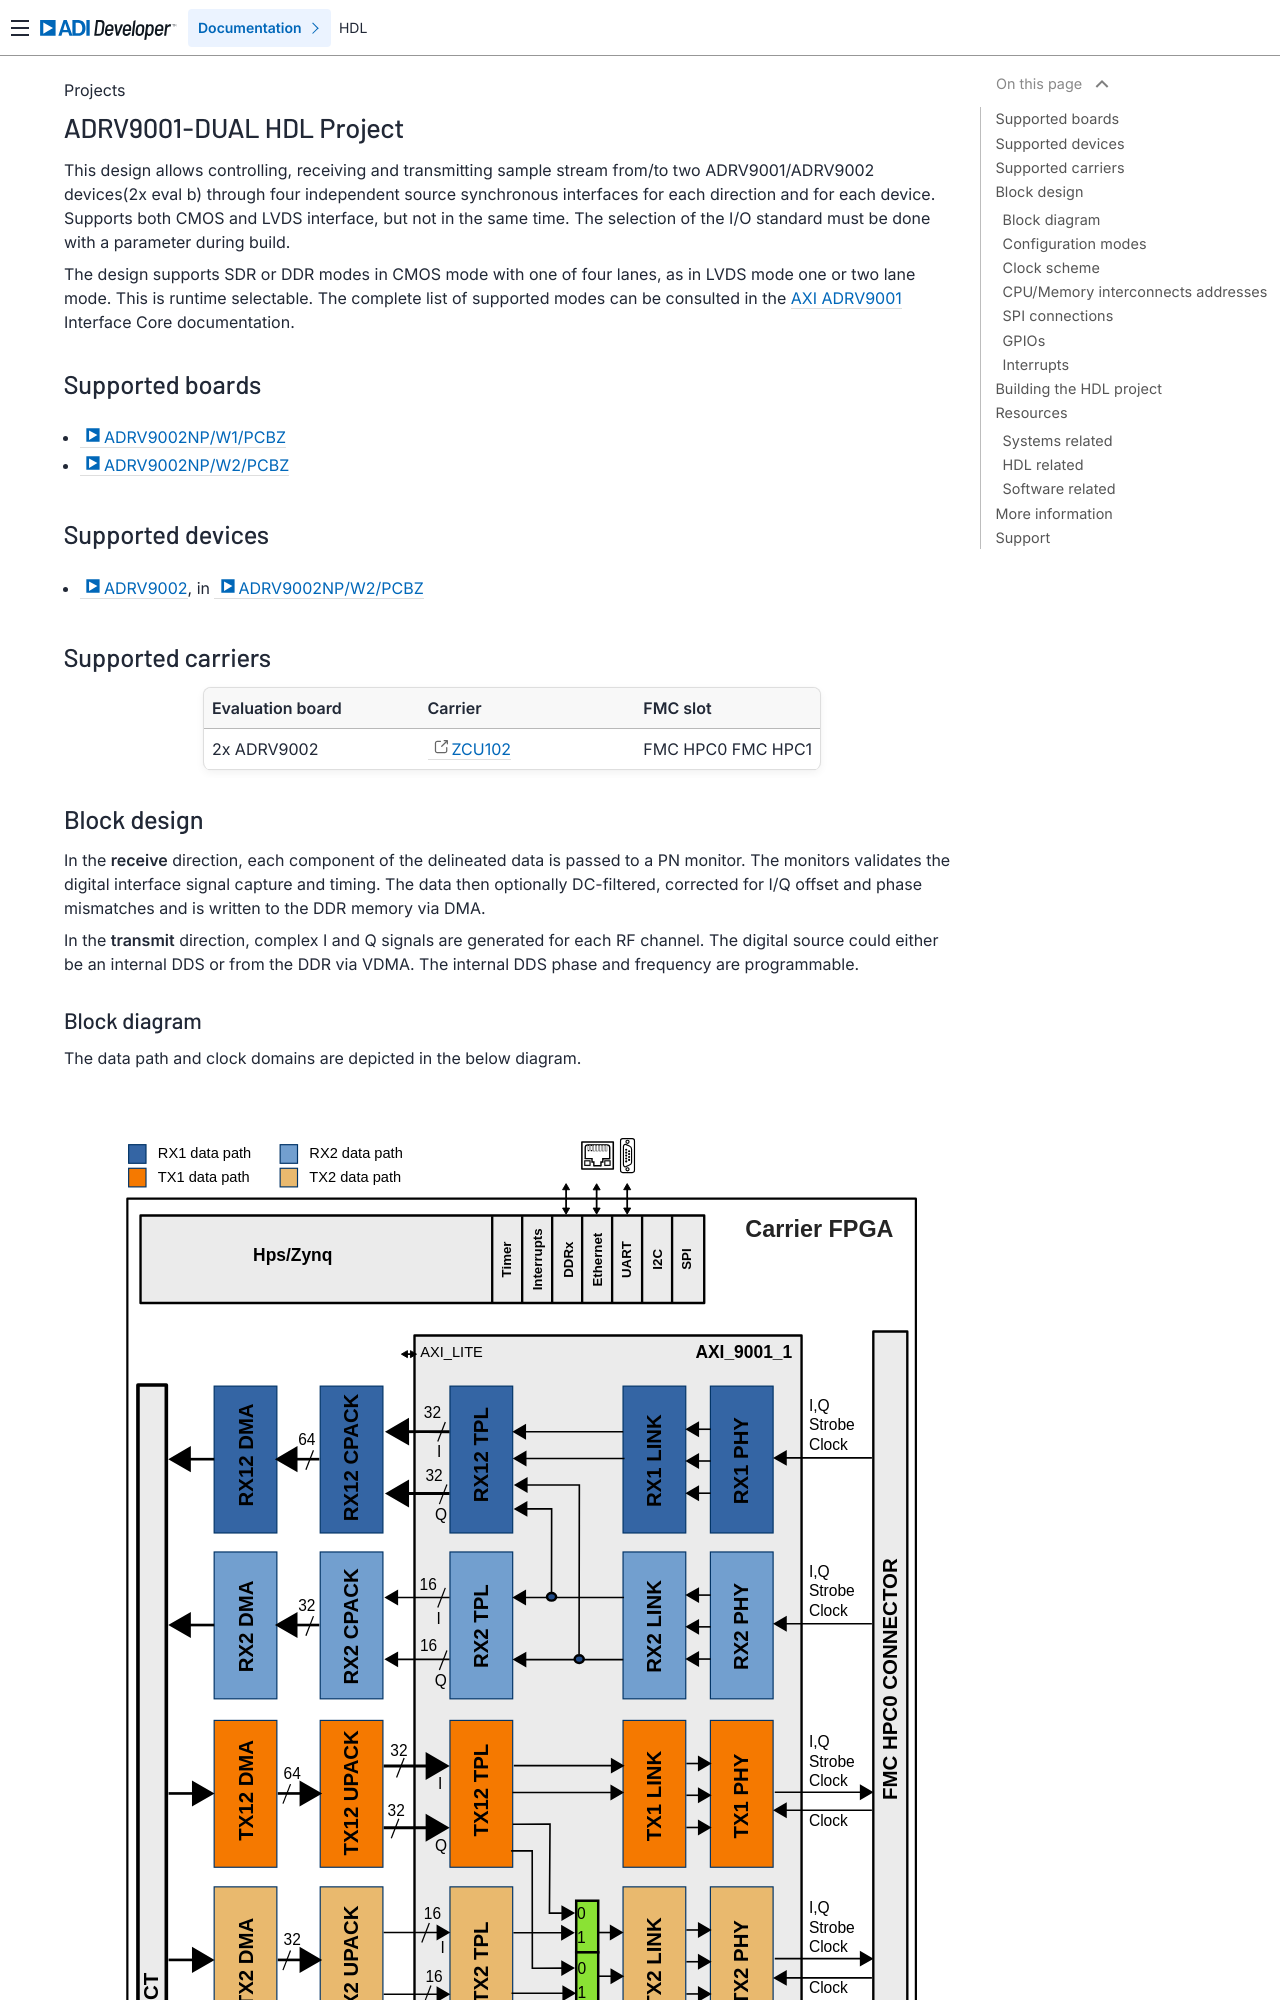

repository: analogdevicesinc/hdl · page: projects/adrv9001_dual/index.html · generator: sphinx

.. _adrv9001_dual:

ADRV9001-DUAL HDL Project
===============================================================================

This design allows controlling, receiving and transmitting sample stream
from/to two ADRV9001/ADRV9002 devices(2x eval b) through four independent source
synchronous interfaces for each direction and for each device.
Supports both CMOS and LVDS interface, but not in the same time.
The selection of the I/O standard must be done with a parameter during build.

The design supports SDR or DDR modes in CMOS mode with one of four lanes, as
in LVDS mode one or two lane mode. This is runtime selectable.
The complete list of supported modes can be consulted in the
:ref:`axi_adrv9001` Interface Core documentation.

Supported boards
-------------------------------------------------------------------------------

- :adi:`ADRV9002NP/W1/PCBZ <EVAL-ADRV9002>`
- :adi:`ADRV9002NP/W2/PCBZ <EVAL-ADRV9002>`

Supported devices
-------------------------------------------------------------------------------

- :adi:`ADRV9002`, in :adi:`ADRV9002NP/W2/PCBZ <EVAL-ADRV9002>`

Supported carriers
-------------------------------------------------------------------------------

.. list-table::
   :widths: 35 35 30
   :header-rows: 1

   * - Evaluation board
     - Carrier
     - FMC slot
   * - 2x ADRV9002
     - :xilinx:`ZCU102`
     - FMC HPC0 FMC HPC1

Block design
-------------------------------------------------------------------------------

In the **receive** direction, each component of the delineated data is passed
to a PN monitor. The monitors validates the digital interface signal capture
and timing. The data then optionally DC-filtered, corrected for I/Q offset and
phase mismatches and is written to the DDR memory via DMA.

In the **transmit** direction, complex I and Q signals are generated for each
RF channel. The digital source could either be an internal DDS or from the DDR
via VDMA. The internal DDS phase and frequency are programmable.

Block diagram
~~~~~~~~~~~~~~~~~~~~~~~~~~~~~~~~~~~~~~~~~~~~~~~~~~~~~~~~~~~~~~~~~~~~~~~~~~~~~~~

The data path and clock domains are depicted in the below diagram.

.. image:: adrv9001_dual_diagram.svg
   :width: 1000
   :align: center
   :alt: ADRV9001 block diagram
